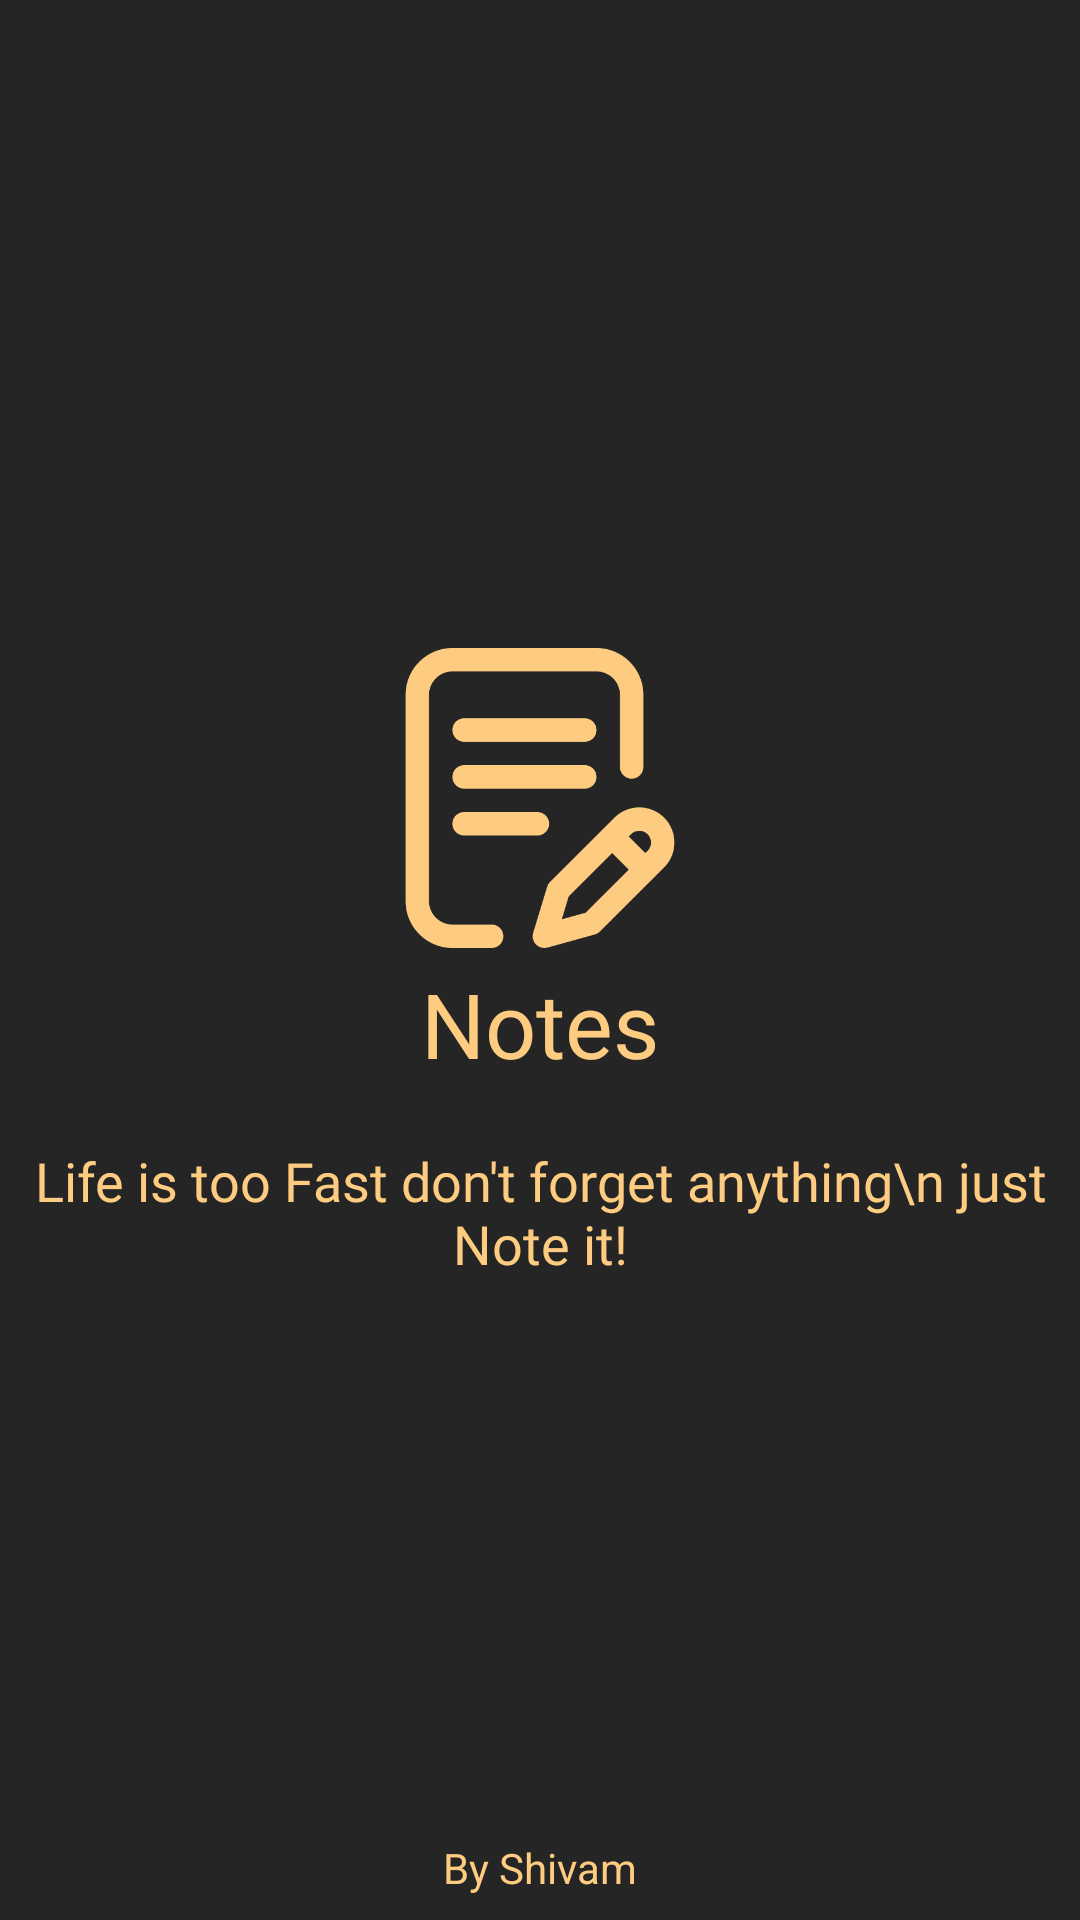

Reconstruct the res/layout file that produces this screen, plus the resources it refers to.
<!-- AndroidManifest.xml: application theme Theme.Notes -->
<!-- res/layout/activity_main.xml -->
<?xml version="1.0" encoding="utf-8"?>
<androidx.constraintlayout.widget.ConstraintLayout xmlns:android="http://schemas.android.com/apk/res/android"
    xmlns:app="http://schemas.android.com/apk/res-auto"
    xmlns:tools="http://schemas.android.com/tools"
    android:layout_width="match_parent"
    android:layout_height="match_parent"
    android:background="@color/blacknote"
    tools:context=".MainActivity">

    <TextView
        android:id="@+id/textView"
        android:layout_width="wrap_content"
        android:layout_height="wrap_content"
        android:layout_marginTop="20dp"
        android:fontFamily="@font/psregular"
        android:gravity="center"
        android:text="Life is too Fast don't forget anything\n just Note it!"
        android:textColor="@color/yellonote"
        android:textSize="18sp"
        app:layout_constraintEnd_toEndOf="parent"
        app:layout_constraintHorizontal_bias="0.5"
        app:layout_constraintStart_toStartOf="parent"
        app:layout_constraintTop_toBottomOf="@+id/textView2" />

    <TextView
        android:id="@+id/textView2"
        android:layout_width="wrap_content"
        android:layout_height="wrap_content"
        android:layout_marginTop="5dp"
        android:fontFamily="@font/psbold"
        android:text="Notes"
        android:textAllCaps="false"
        android:textColor="@color/yellonote"
        android:textSize="30sp"
        app:layout_constraintEnd_toEndOf="@+id/imageView3"
        app:layout_constraintStart_toStartOf="@+id/imageView3"
        app:layout_constraintTop_toBottomOf="@+id/imageView3" />

    <TextView
        android:id="@+id/textView3"
        android:layout_width="wrap_content"
        android:layout_height="wrap_content"
        android:layout_marginBottom="8dp"
        android:text="By Shivam"
        android:textColor="@color/yellonote"
        app:layout_constraintBottom_toBottomOf="parent"
        app:layout_constraintEnd_toEndOf="parent"
        app:layout_constraintHorizontal_bias="0.5"
        app:layout_constraintStart_toStartOf="parent" />

    <ImageView
        android:id="@+id/imageView3"
        android:layout_width="100dp"
        android:layout_height="100dp"
        app:layout_constraintBottom_toBottomOf="parent"
        app:layout_constraintEnd_toEndOf="parent"
        app:layout_constraintStart_toStartOf="parent"
        app:layout_constraintTop_toTopOf="parent"
        app:layout_constraintVertical_bias="0.39999998"
        app:srcCompat="@drawable/writing" />

</androidx.constraintlayout.widget.ConstraintLayout>
<!-- resources referenced by this layout -->
<resources>
  <color name="blacknote">#252525</color>
  <color name="yellonote">#fecc80</color>
  <!-- drawable writing: png bitmap (drawable, 30518 bytes) -->
  <style name="Theme.Notes" parent="Theme.AppCompat.DayNight.DarkActionBar">
          <item name="android:forceDarkAllowed" tools:targetApi="q">false</item>
          
          <item name="colorPrimary">@color/purple_500</item>
          <item name="colorPrimaryVariant">@color/purple_700</item>
          <item name="colorOnPrimary">@color/white</item>
          
          <item name="colorSecondary">@color/teal_200</item>
          <item name="colorSecondaryVariant">@color/teal_700</item>
          <item name="colorOnSecondary">@color/black</item>
          
          <item name="android:statusBarColor" tools:targetApi="l">?attr/colorPrimaryVariant</item>
          
      </style>
  <color name="purple_500">#252525</color>
  <color name="purple_700">#252525</color>
  <color name="white">#FFFFFFFF</color>
  <color name="teal_200">#FF03DAC5</color>
  <color name="teal_700">#FF018786</color>
  <color name="black">#FF000000</color>
</resources>
